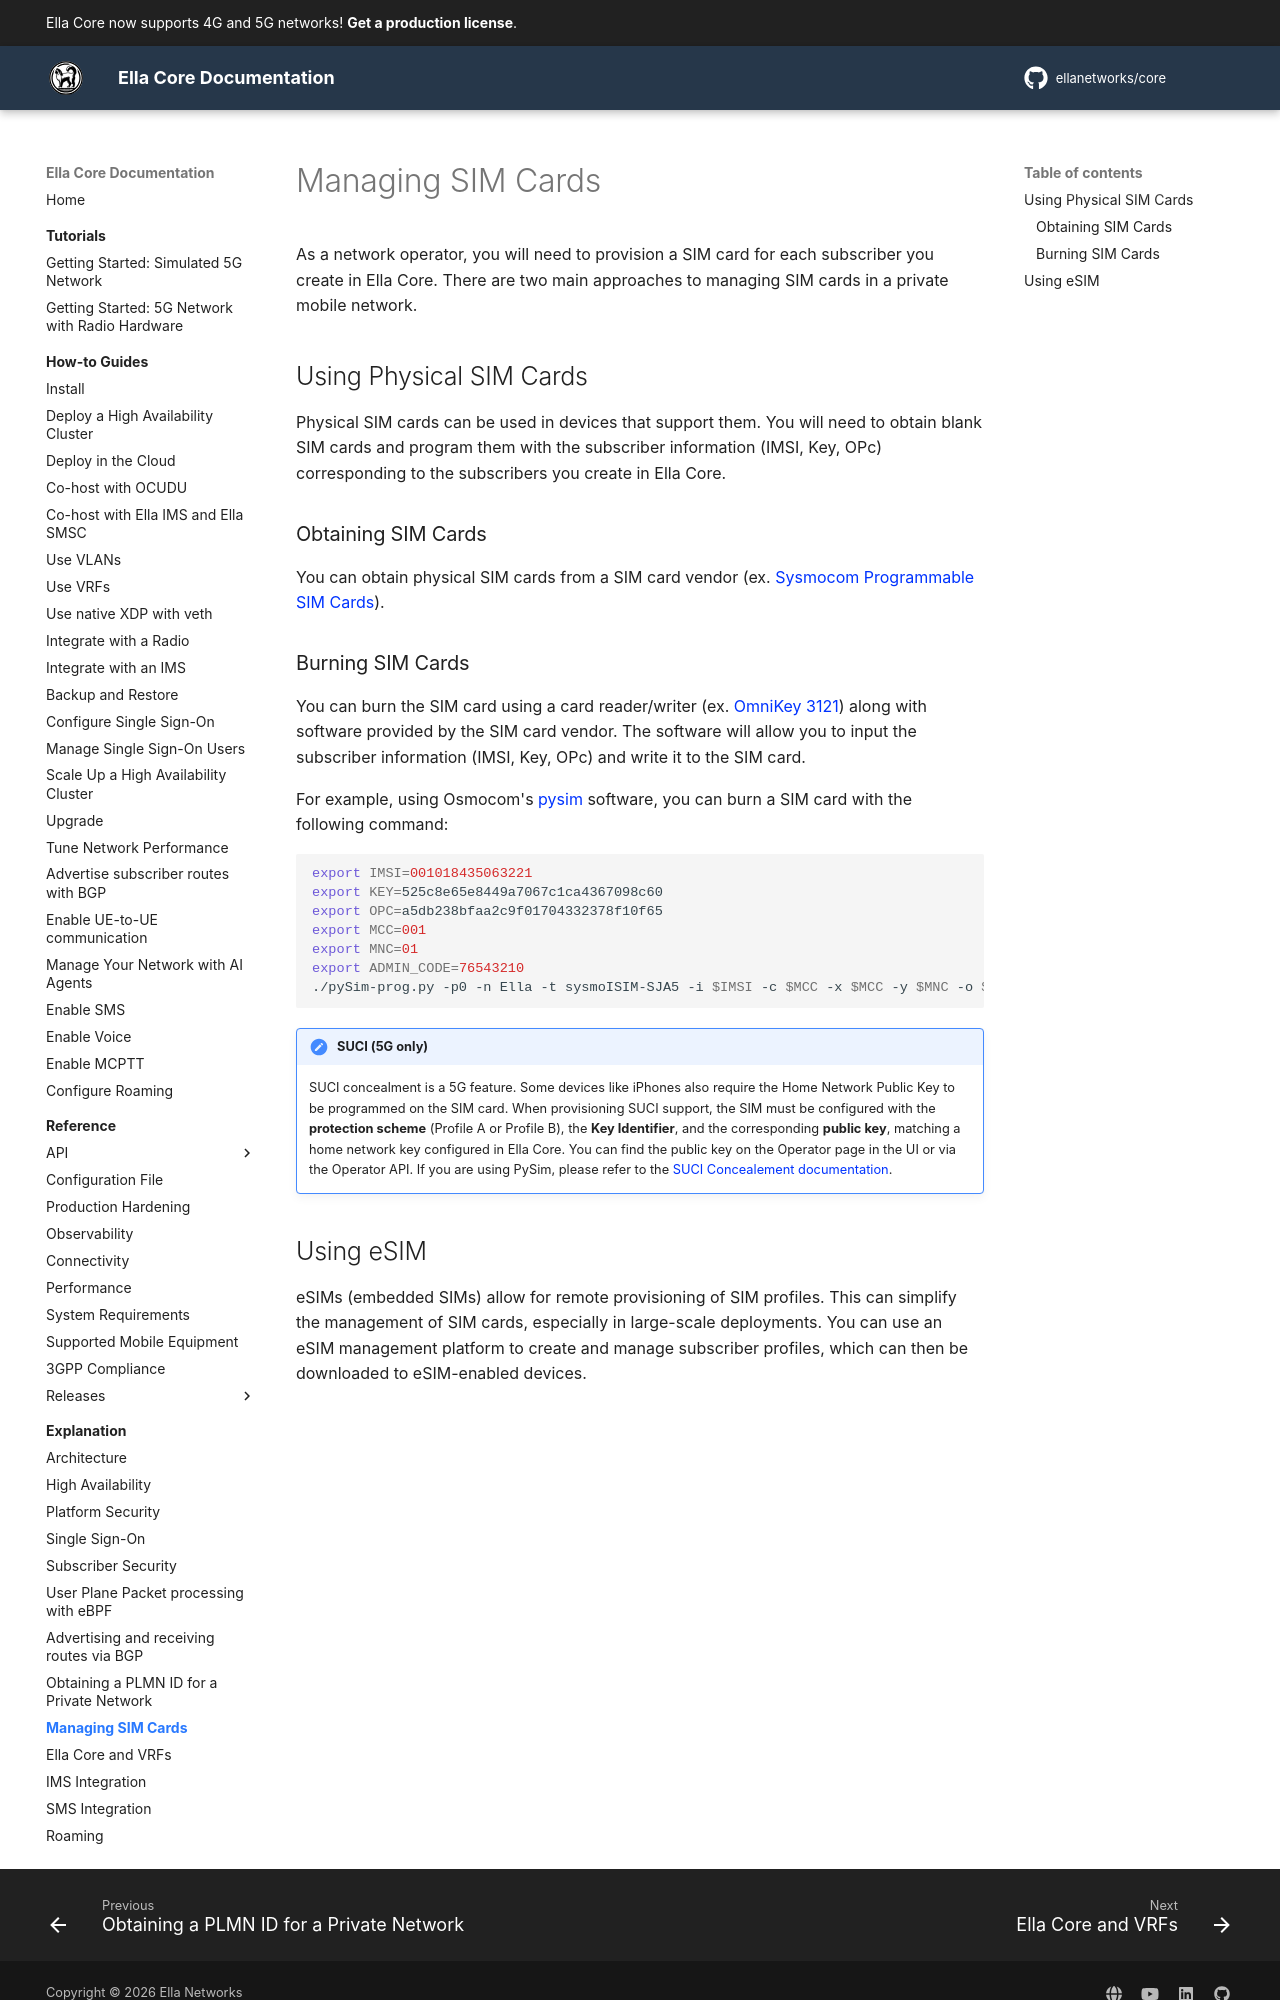

repository: ellanetworks/core · page: explanation/managing_sim_cards/index.html · generator: mkdocs

---
description: Explanation of SIM card management in Mobile Core networks.
---

# Managing SIM Cards

As a network operator, you will need to provision a SIM card for each subscriber you create in Ella Core. There are two main approaches to managing SIM cards in a private mobile network.

## Using Physical SIM Cards

Physical SIM cards can be used in devices that support them. You will need to obtain blank SIM cards and program them with the subscriber information (IMSI, Key, OPc) corresponding to the subscribers you create in Ella Core.

### Obtaining SIM Cards

You can obtain physical SIM cards from a SIM card vendor (ex. [Sysmocom Programmable SIM Cards](https://sysmocom.de/products/sim/sysmoisim-sja5/index.html)).

### Burning SIM Cards

You can burn the SIM card using a card reader/writer (ex. [OmniKey 3121](https://www.hidglobal.com/products/omnikey-3121)) along with software provided by the SIM card vendor. The software will allow you to input the subscriber information (IMSI, Key, OPc) and write it to the SIM card.

For example, using Osmocom's [pysim](https://github.com/osmocom/pysim) software, you can burn a SIM card with the following command:

```shell
export IMSI=001018435063221
export KEY=525c8e65e8449a7067c1ca4367098c60
export OPC=a5db238bfaa2c9f01704332378f10f65
export MCC=001
export MNC=01
export ADMIN_CODE=76543210
./pySim-prog.py -p0 -n Ella -t sysmoISIM-SJA5 -i $IMSI -c $MCC -x $MCC -y $MNC -o $OPC -k $KEY -a $ADMIN_CODE -j 1
```

!!! note "SUCI (5G only)"
    SUCI concealment is a 5G feature. Some devices like iPhones also require the Home Network Public Key to be programmed on the SIM card. When provisioning SUCI support, the SIM must be configured with the **protection scheme** (Profile A or Profile B), the **Key Identifier**, and the corresponding **public key**, matching a home network key configured in Ella Core. You can find the public key on the Operator page in the UI or via the Operator API. If you are using PySim, please refer to the [SUCI Concealement documentation](https://downloads.osmocom.org/docs/pysim/master/html/suci-tutorial.html).
